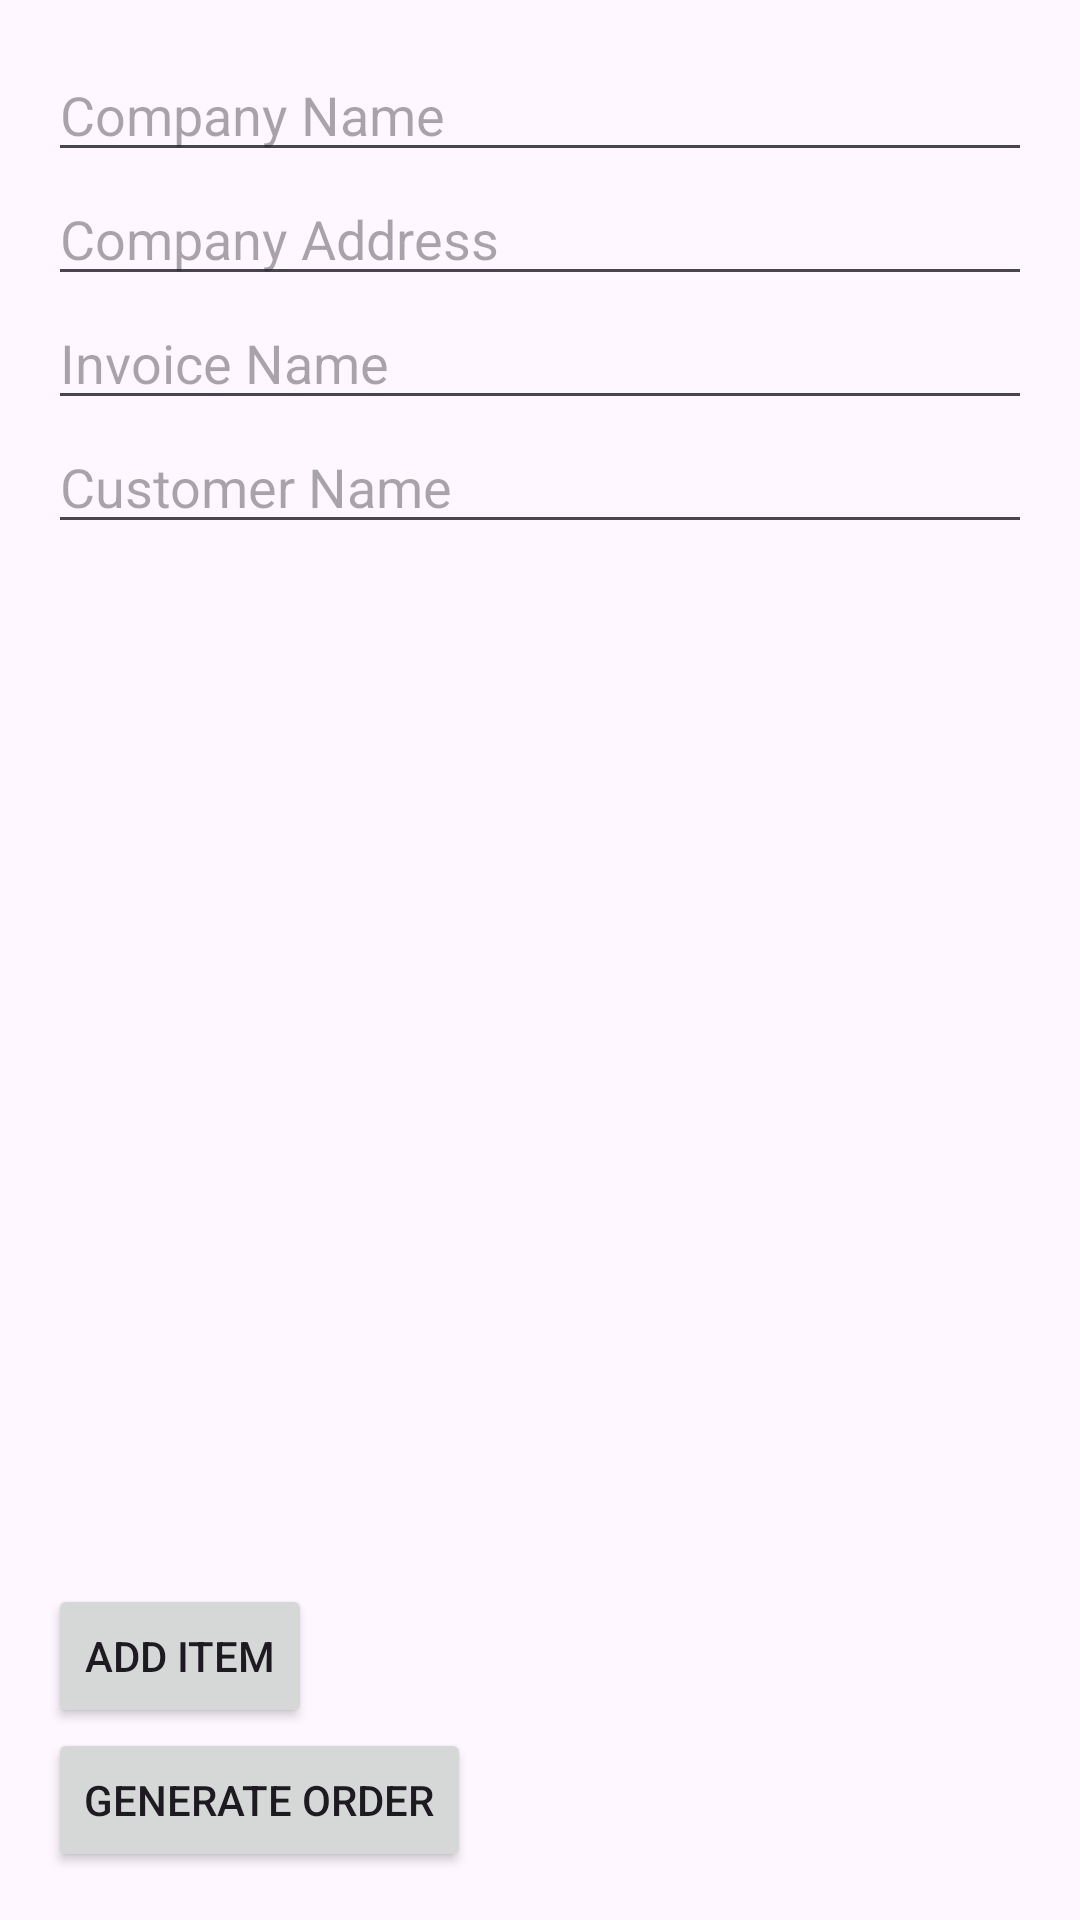

Android layout source for this screen:
<!-- AndroidManifest.xml: application theme Theme.CDIO_project2 -->
<!-- res/layout/activity_invoiceform.xml -->
<?xml version="1.0" encoding="utf-8"?>
<LinearLayout xmlns:android="http://schemas.android.com/apk/res/android"
    android:layout_width="match_parent"
    android:layout_height="match_parent"
    android:orientation="vertical"
    android:padding="16dp">

    <EditText
        android:id="@+id/companyNameEditText"
        android:layout_width="match_parent"
        android:layout_height="wrap_content"
        android:hint="Company Name" />

    <EditText
        android:id="@+id/companyAddressEditText"
        android:layout_width="match_parent"
        android:layout_height="wrap_content"
        android:hint="Company Address" />

    <EditText
        android:id="@+id/invoiceNameEditText"
        android:layout_width="match_parent"
        android:layout_height="wrap_content"
        android:hint="Invoice Name" />

    <EditText
        android:id="@+id/customerNameEditText"
        android:layout_width="match_parent"
        android:layout_height="wrap_content"
        android:hint="Customer Name" />



    <LinearLayout
        android:id="@+id/itemsContainer"
        android:layout_width="match_parent"
        android:layout_height="0dp"
        android:layout_weight="1"
        android:orientation="vertical">
    </LinearLayout>

    <Button
        android:id="@+id/addItemButton"
        android:layout_width="wrap_content"
        android:layout_height="wrap_content"
        android:text="Add Item" />

    <Button
        android:id="@+id/generateOrderButton"
        android:layout_width="wrap_content"
        android:layout_height="wrap_content"
        android:text="Generate Order" />
</LinearLayout>
<!-- resources referenced by this layout -->
<resources>
  <style name="Theme.CDIO_project2" parent="Theme.MaterialComponents.Light.NoActionBar">
          
          <item name="colorPrimary">@color/orange</item>
          <item name="colorPrimaryVariant">@color/orange</item>
          <item name="colorOnPrimary">@color/white</item>
          
          <item name="colorSecondary">@color/teal_200</item>
          <item name="colorSecondaryVariant">@color/teal_700</item>
          <item name="colorOnSecondary">@color/black</item>
          
          <item name="android:statusBarColor">@color/orange</item>
          
  
      </style>
  <color name="orange">#FF5C00</color>
  <color name="white">#FFFFFFFF</color>
  <color name="teal_200">#FF03DAC5</color>
  <color name="teal_700">#FF018786</color>
  <color name="black">#FF000000</color>
</resources>
